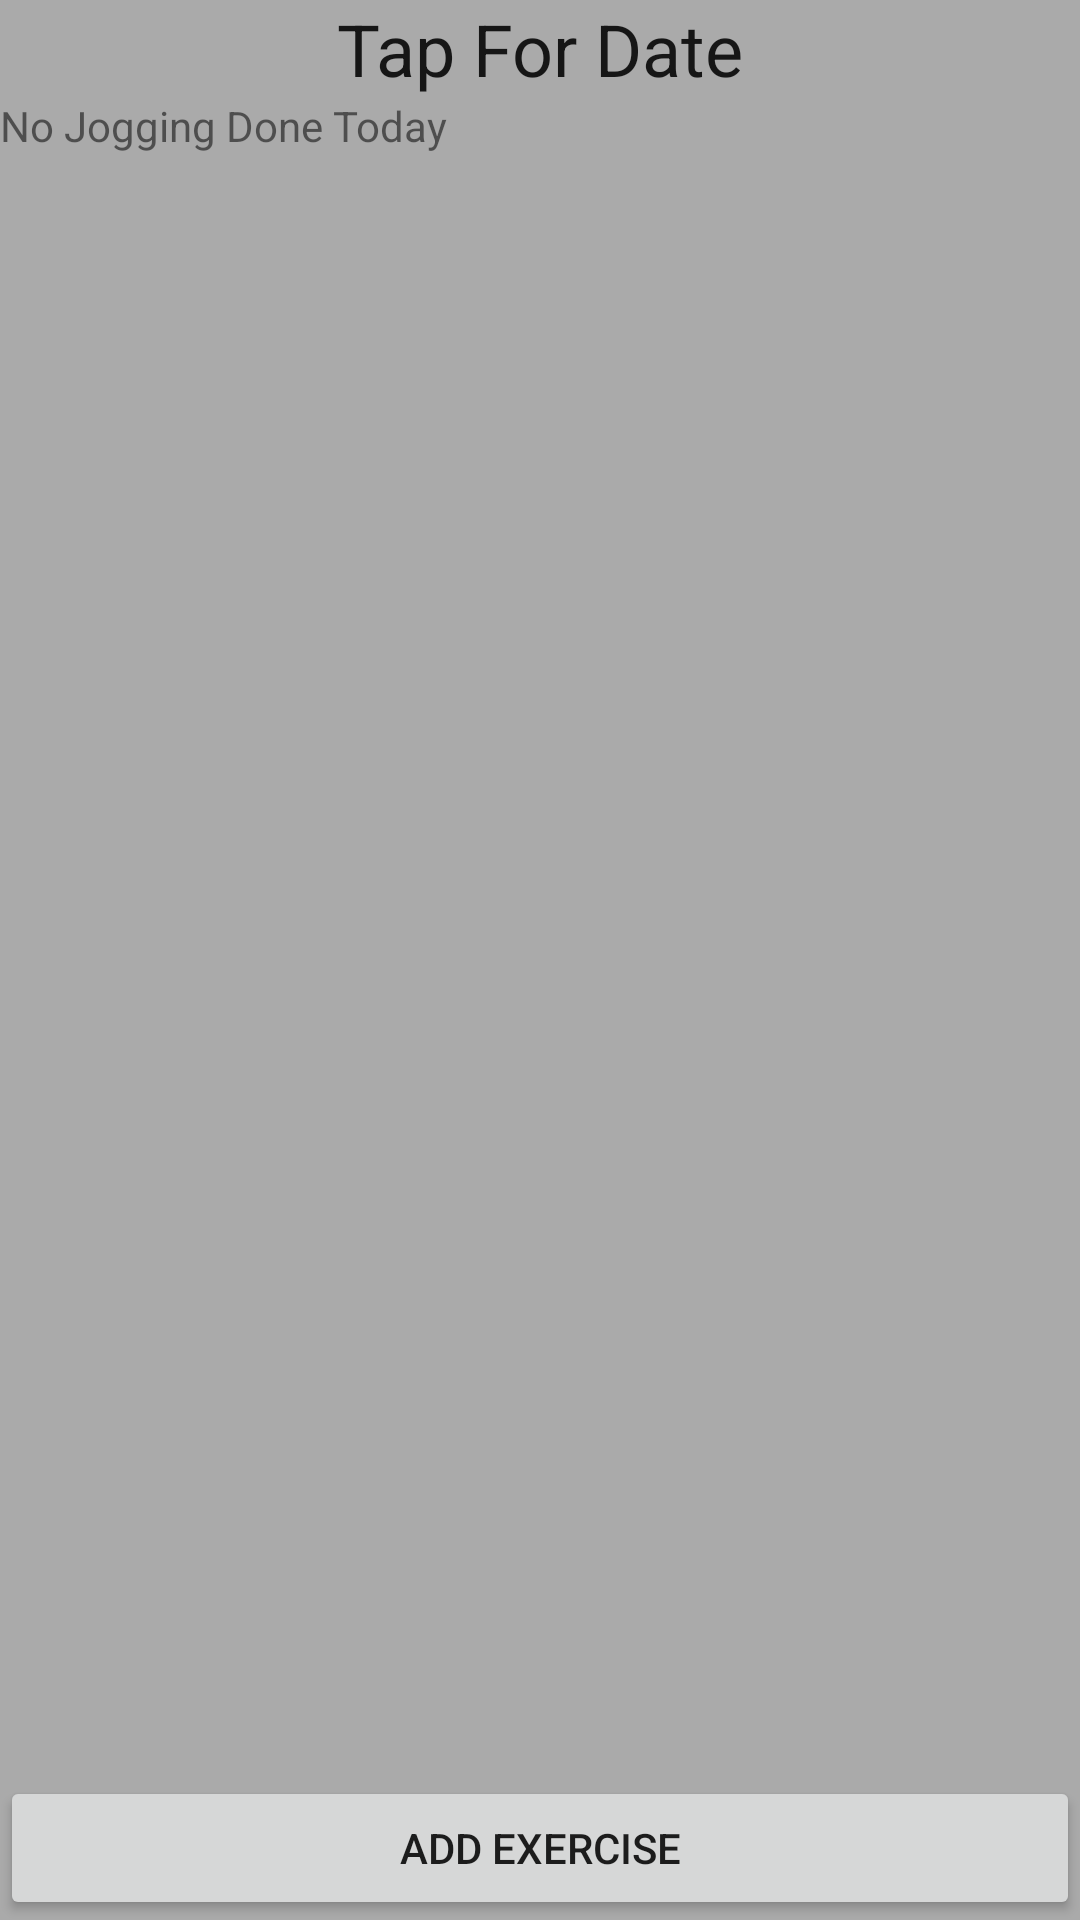

Write the Android layout XML for this screen, with the resource values it uses.
<!-- AndroidManifest.xml: application theme AppTheme -->
<!-- res/layout/activity_search.xml -->
<?xml version="1.0" encoding="utf-8"?>
<RelativeLayout xmlns:android="http://schemas.android.com/apk/res/android"
    xmlns:app="http://schemas.android.com/apk/res-auto"
    xmlns:tools="http://schemas.android.com/tools"
    android:id="@+id/activity_search_sqlite"
    android:layout_width="match_parent"
    android:layout_height="match_parent"
    android:orientation="vertical"
    android:background="@android:color/darker_gray"
    tools:context=".Search">

    <TextView
        android:id="@+id/edittext1"
        android:layout_width="match_parent"
        android:layout_height="wrap_content"
        android:layout_alignParentLeft="true"
        android:layout_alignParentStart="true"
        android:layout_alignParentTop="true"
        android:editable="false"
        android:ems="10"
        android:gravity="center"
        android:hint="Search Here"
        android:inputType="none"
        android:text="Tap For Date"
        android:textAppearance="@style/TextAppearance.AppCompat"
        android:textSize="24sp">


    </TextView>

    <ListView
        android:id="@+id/listView1"
        android:layout_width="wrap_content"
        android:layout_height="wrap_content"
        android:layout_above="@+id/btnAdd"
        android:layout_below="@+id/edittext1" />

    <TextView
        android:id="@+id/txtEmpty"
        android:layout_width="wrap_content"
        android:layout_height="wrap_content"
        android:layout_above="@+id/btnAdd"
        android:layout_below="@+id/edittext1"
        android:text="No Jogging Done Today" />



    <Button
        android:id="@+id/btnAdd"
        android:layout_width="match_parent"
        android:layout_height="wrap_content"
        android:text="Add Exercise"
        android:layout_alignParentLeft="true"
        android:layout_alignParentStart="true"
        android:layout_alignParentBottom="true" />


</RelativeLayout>
<!-- resources referenced by this layout -->
<resources>
  <style name="AppTheme" parent="Theme.AppCompat.Light.DarkActionBar">
          
          <item name="colorPrimary">@color/colorPrimary</item>
          <item name="colorPrimaryDark">@color/colorPrimaryDark</item>
          <item name="colorAccent">@color/colorAccent</item>
      </style>
  <!-- not gathered from this repository: default colours our renderer supplied (Android Studio template values) -->
  <color name="colorPrimary">#FF6200EE</color>
  <color name="colorPrimaryDark">#FF3700B3</color>
  <color name="colorAccent">#FF03DAC5</color>
</resources>
